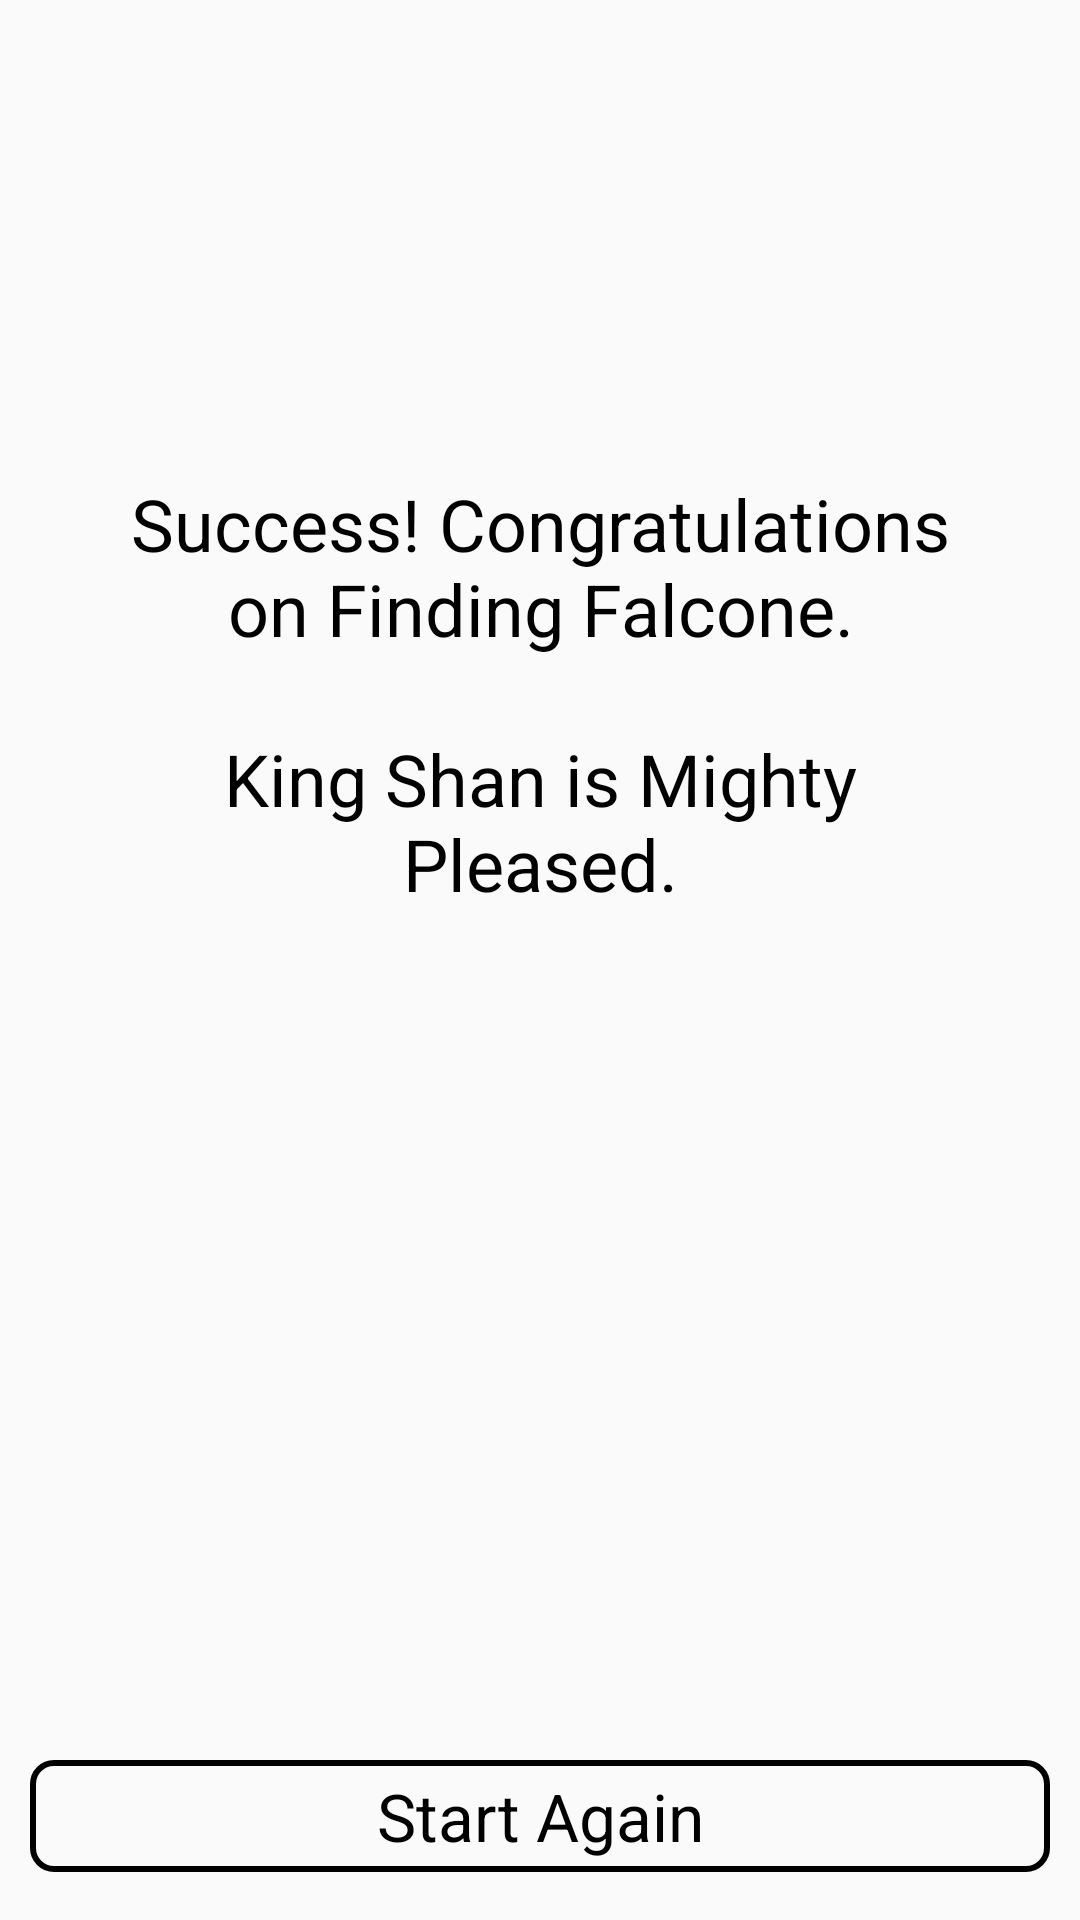

Produce the Android XML layout that renders to this screen, including the resource entries it uses.
<!-- AndroidManifest.xml: application theme Theme.FindingFalcon -->
<!-- res/layout/activity_mission_result.xml -->
<?xml version="1.0" encoding="utf-8"?>
<androidx.constraintlayout.widget.ConstraintLayout xmlns:android="http://schemas.android.com/apk/res/android"
    xmlns:app="http://schemas.android.com/apk/res-auto"
    xmlns:tools="http://schemas.android.com/tools"
    android:layout_width="match_parent"
    android:layout_height="match_parent">

    <androidx.appcompat.widget.AppCompatTextView
        android:id="@+id/message"
        android:layout_width="0dp"
        android:layout_height="wrap_content"
        android:layout_marginBottom="20dp"
        android:gravity="center"
        android:text="@string/congratulations_message"
        android:textAppearance="@style/TextAppearance.AppCompat.Headline"
        android:textColor="@color/black"
        app:layout_constraintBottom_toTopOf="@+id/timeTaken"
        app:layout_constraintEnd_toEndOf="parent"
        app:layout_constraintHorizontal_bias="0.5"
        app:layout_constraintStart_toStartOf="parent"
        app:layout_constraintTop_toTopOf="parent"
        app:layout_constraintVertical_chainStyle="packed"
        app:layout_constraintWidth_percent="0.8" />

    <androidx.appcompat.widget.AppCompatTextView
        android:id="@+id/timeTaken"
        android:layout_width="0dp"
        android:layout_height="wrap_content"
        android:layout_margin="10dp"
        android:gravity="center"
        android:textAppearance="@style/TextAppearance.AppCompat.Large"
        android:textColor="@color/black"
        app:layout_constraintBottom_toTopOf="@+id/planetFound"
        app:layout_constraintEnd_toEndOf="parent"
        app:layout_constraintHorizontal_bias="0.5"
        app:layout_constraintStart_toStartOf="parent"
        app:layout_constraintTop_toBottomOf="@+id/message"
        tools:text="Time Taken :0" />

    <androidx.appcompat.widget.AppCompatTextView
        android:id="@+id/planetFound"
        android:layout_width="0dp"
        android:layout_height="wrap_content"
        android:layout_margin="10dp"
        android:gravity="center"
        android:textAppearance="@style/TextAppearance.AppCompat.Large"
        android:textColor="@color/black"
        app:layout_constraintBottom_toTopOf="@+id/startAgain"
        app:layout_constraintEnd_toEndOf="parent"
        app:layout_constraintHorizontal_bias="0.5"
        app:layout_constraintStart_toStartOf="parent"
        app:layout_constraintTop_toBottomOf="@+id/timeTaken"
        tools:text="Planet Found : Don Lon" />

    <com.google.android.material.button.MaterialButton
        android:id="@+id/startAgain"
        style="?attr/materialButtonOutlinedStyle"
        android:layout_width="0dp"
        android:layout_height="wrap_content"
        android:layout_margin="10dp"
        android:gravity="center"
        android:text="@string/start_again"
        android:textAppearance="@style/TextAppearance.AppCompat.Large"
        android:textColor="@color/black"
        app:cornerRadius="8dp"
        app:layout_constraintBottom_toBottomOf="parent"
        app:layout_constraintEnd_toEndOf="parent"
        app:layout_constraintStart_toStartOf="parent"
        app:strokeColor="@color/black"
        app:strokeWidth="2dp" />

</androidx.constraintlayout.widget.ConstraintLayout>
<!-- resources referenced by this layout -->
<resources>
  <color name="black">#FF000000</color>
  <string name="congratulations_message">Success! Congratulations on Finding Falcone.\n\nKing Shan is Mighty Pleased.</string>
  <string name="start_again">Start Again</string>
  <style name="Theme.FindingFalcon" parent="Theme.MaterialComponents.Light.NoActionBar.Bridge">
          
          <item name="colorPrimary">@color/black</item>
          <item name="colorPrimaryVariant">@color/grey</item>
          <item name="colorOnPrimary">@color/white</item>
          
          <item name="colorSecondary">@color/teal_200</item>
          <item name="colorSecondaryVariant">@color/teal_700</item>
          <item name="colorOnSecondary">@color/black</item>
          <item name="colorAccent">@color/black</item>
          
          <item name="android:statusBarColor">?attr/colorPrimaryVariant</item>
          
      </style>
  <color name="grey">#9D9FA2</color>
  <color name="white">#FFFFFFFF</color>
  <color name="teal_200">#FF03DAC5</color>
  <color name="teal_700">#FF018786</color>
</resources>
